Labelled photos from "gesture_rf", an image-classification folder in LukitaFalensiaMarjan/Persentation_Coach. The possible labels are: gestur aktif, membelakangi, menunduk, pointing at slide, netral, tangan terlipat, tangan tersembunyi.

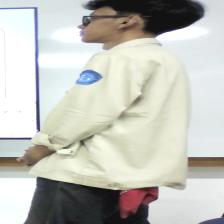
Label: membelakangi

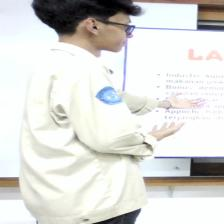
Label: pointing at slide

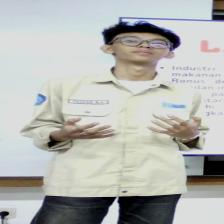
Label: gestur aktif

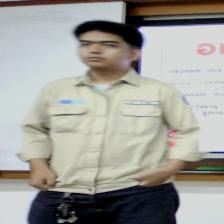
Label: tangan tersembunyi

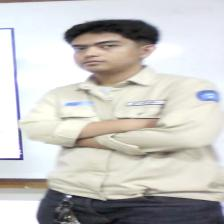
Label: tangan terlipat

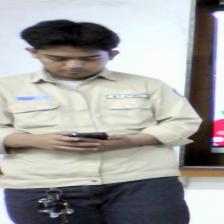
Label: menunduk
